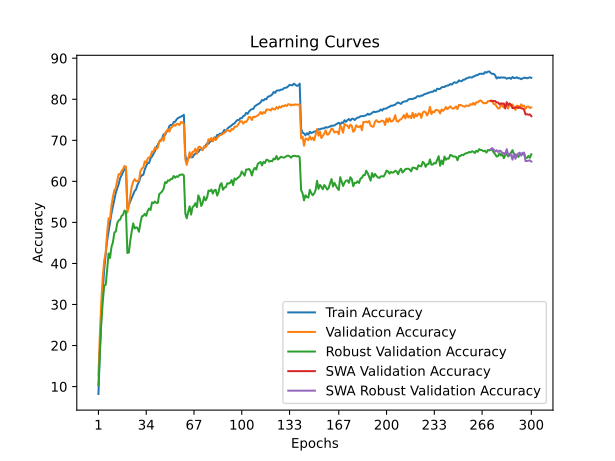

The file beside this chart, header and first rows:
time; train_accuracy; train_loss; valid_accuracy; valid_loss; valid_accuracy_robust; valid_accuracy_swa; valid_accuracy_robust_swa
74,4787; 8,1970; 4,1758; 12,6800; 3,8450; 10,3724; 12,6800; 10,3724
153,8952; 18,5586; 3,6870; 22,9200; 3,5448; 18,6207; 22,9200; 18,6207
232,1122; 26,9661; 3,3214; 30,8700; 3,2483; 25,6621; 30,8700; 25,6621
302,6286; 33,5919; 3,0783; 36,8300; 2,9877; 30,6828; 36,8300; 30,6828
396,7082; 38,5562; 2,8961; 40,8000; 2,8859; 34,6276; 40,8000; 34,6276
474,5160; 42,2880; 2,7694; 42,6100; 2,8003; 34,7724; 42,6100; 34,7724
547,0025; 45,5628; 2,6517; 47,4900; 2,6639; 38,3448; 47,4900; 38,3448
626,8023; 47,7553; 2,5670; 51,0200; 2,4989; 42,4414; 51,0200; 42,4414
712,1931; 50,1603; 2,4924; 50,8800; 2,5407; 41,3310; 50,8800; 41,3310
781,7472; 52,2166; 2,4228; 54,1000; 2,4255; 44,0207; 54,1000; 44,0207
851,4220; 53,9522; 2,3547; 56,2600; 2,3244; 45,1586; 56,2600; 45,1586
939,1167; 55,7600; 2,2955; 57,8100; 2,3004; 47,5172; 57,8100; 47,5172
1018,5677; 57,2511; 2,2468; 58,4100; 2,2884; 47,7862; 58,4100; 47,7862
1092,2767; 58,3514; 2,2060; 60,2700; 2,2161; 49,8138; 60,2700; 49,8138
1172,3246; 59,3515; 2,1703; 61,7700; 2,1670; 50,5103; 61,7700; 50,5103
1263,0468; 60,8105; 2,1219; 61,6900; 2,1743; 50,6828; 61,6900; 50,6828
1333,0280; 61,4979; 2,0980; 62,5600; 2,1505; 51,5862; 62,5600; 51,5862
1408,8727; 62,2896; 2,0671; 62,9600; 2,1310; 51,8759; 62,9600; 51,8759
1490,8008; 62,9630; 2,0567; 63,7500; 2,1005; 52,8966; 63,7500; 52,8966
1563,4966; 63,3257; 2,0399; 63,5300; 2,1009; 52,6621; 63,5300; 52,6621
1636,6007; 53,6917; 2,3479; 52,4200; 2,5496; 42,5448; 52,4200; 42,5448
1716,3989; 54,2809; 2,3409; 53,8900; 2,4064; 42,6759; 53,8900; 42,6759
1799,5776; 55,1247; 2,3085; 56,4900; 2,3539; 45,5862; 56,4900; 45,5862
1867,3789; 55,9584; 2,2773; 58,7400; 2,2503; 47,8138; 58,7400; 47,8138
1955,4196; 56,8863; 2,2461; 59,9200; 2,1873; 49,7586; 59,9200; 49,7586
2032,7769; 57,6599; 2,2154; 60,5500; 2,2403; 48,5103; 60,5500; 48,5103
2103,9136; 58,0728; 2,1987; 60,0600; 2,1849; 48,8138; 60,0600; 48,8138
2176,1843; 59,2092; 2,1697; 60,1000; 2,2712; 48,6000; 60,1000; 48,6000
2265,7161; 59,8725; 2,1411; 60,2000; 2,2292; 47,7172; 60,2000; 47,7172
2338,6456; 61,0430; 2,1060; 62,5000; 2,1289; 49,8897; 62,5000; 49,8897
2414,4679; 61,4939; 2,0850; 63,1200; 2,1002; 51,4759; 63,1200; 51,4759
2495,5248; 61,6061; 2,0769; 63,4000; 2,0678; 51,6207; 63,4000; 51,6207
2589,2451; 62,9028; 2,0405; 64,8800; 2,0575; 52,0897; 64,8800; 52,0897
2658,3525; 63,7646; 2,0141; 64,4800; 2,0525; 51,6069; 64,4800; 51,6069
2745,5637; 64,4881; 1,9898; 65,5800; 2,0109; 52,8069; 65,5800; 52,8069
2823,2955; 64,4901; 1,9824; 65,8500; 1,9615; 53,3862; 65,8500; 53,3862
2893,3210; 65,6425; 1,9539; 66,1100; 2,0229; 53,0276; 66,1100; 53,0276
2967,9602; 66,0474; 1,9357; 67,2700; 1,9892; 54,8759; 67,2700; 54,8759
3049,6582; 66,6747; 1,9165; 67,2100; 1,9721; 54,7034; 67,2100; 54,7034
3122,6332; 67,3381; 1,8897; 68,2700; 1,9390; 55,0897; 68,2700; 55,0897
3191,9030; 68,3201; 1,8578; 67,8700; 1,9084; 54,7379; 67,8700; 54,7379
3277,3680; 68,8713; 1,8418; 68,2200; 1,9412; 54,7448; 68,2200; 54,7448
3353,3327; 69,6469; 1,8197; 69,6400; 1,8931; 56,9241; 69,6400; 56,9241
3424,4093; 70,1219; 1,7994; 69,7800; 1,8689; 57,1793; 69,7800; 57,1793
3501,4244; 70,3062; 1,7886; 70,6400; 1,8513; 57,5724; 70,6400; 57,5724
3593,1327; 71,4586; 1,7630; 69,8700; 1,8690; 58,1448; 69,8700; 58,1448
3662,4654; 71,2983; 1,7583; 71,7300; 1,8158; 59,8138; 71,7300; 59,8138
3736,3472; 72,0258; 1,7309; 72,2200; 1,8155; 59,6000; 72,2200; 59,6000
3817,9297; 72,4447; 1,7236; 72,6800; 1,7888; 60,2483; 72,6800; 60,2483
3904,9198; 73,4909; 1,6937; 72,1000; 1,8084; 60,1586; 72,1000; 60,1586
3975,6669; 73,7694; 1,6859; 73,0000; 1,7727; 60,5862; 73,0000; 60,5862
4056,2720; 73,6813; 1,6817; 73,2800; 1,7655; 60,5931; 73,2800; 60,5931
4135,9117; 74,4428; 1,6689; 73,8600; 1,7451; 61,3103; 73,8600; 61,3103
4204,4181; 74,5190; 1,6536; 73,5400; 1,7539; 60,8828; 73,5400; 60,8828
4283,5025; 75,0962; 1,6372; 73,9800; 1,7436; 61,2345; 73,9800; 61,2345
4362,3681; 75,4389; 1,6264; 74,0200; 1,7507; 61,1034; 74,0200; 61,1034
4434,7131; 75,6013; 1,6180; 73,7200; 1,7521; 61,5793; 73,7200; 61,5793
4504,4932; 75,7395; 1,6225; 74,4500; 1,7427; 61,5931; 74,4500; 61,5931
4593,3726; 75,9480; 1,6137; 74,3700; 1,7430; 61,7103; 74,3700; 61,7103
4670,4803; 76,2245; 1,6045; 73,9600; 1,7554; 61,4483; 73,9600; 61,4483
... 240 more rows
